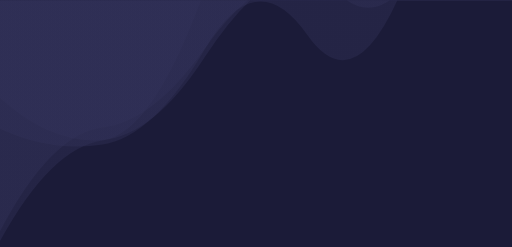
t = 0.00 s
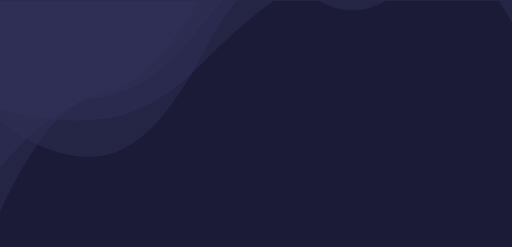
t = 1.67 s
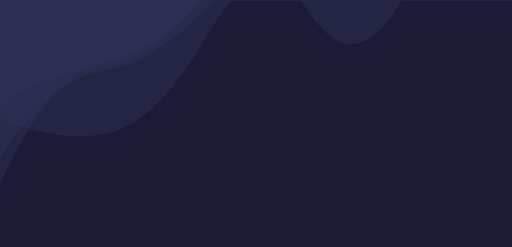
t = 3.33 s
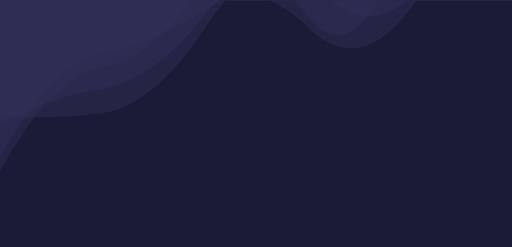
t = 5.00 s
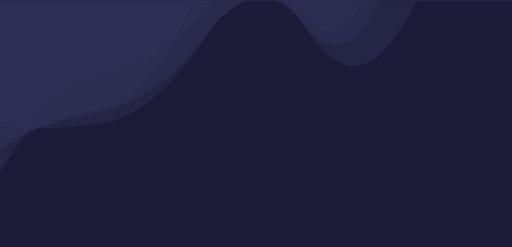
t = 6.67 s
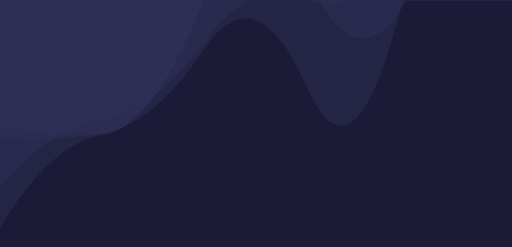
t = 8.34 s

The animated SVG that drew these frames (rendered in a browser with its animation timeline set to each time). Animation: 4 SMIL elements (animate=4); one cycle of 10.00 s, repeats indefinitely.

<?xml version="1.0" encoding="utf-8"?>
<svg xmlns="http://www.w3.org/2000/svg" xmlns:xlink="http://www.w3.org/1999/xlink" style="margin: auto; background: rgb(27, 27, 56); display: block; z-index: 1; position: relative; shape-rendering: auto;" width="2437" height="1174" preserveAspectRatio="xMidYMid" viewBox="0 0 2437 1174">
<g transform="translate(1218.5,587) scale(1,1) translate(-1218.5,-587)"><linearGradient id="lg-0.530971290012856" x1="0" x2="1" y1="0" y2="0">
  <stop stop-color="#323259" offset="0"></stop>
  <stop stop-color="#323259" offset="1"></stop>
</linearGradient><path d="" fill="url(#lg-0.530971290012856)" opacity="0.4">
  <animate attributeName="d" dur="10s" repeatCount="indefinite" keyTimes="0;0.333;0.667;1" calcmod="spline" keySplines="0.2 0 0.2 1;0.2 0 0.2 1;0.2 0 0.2 1" begin="0s" values="M0 0L 0 1099.5150991311377Q 243.7 636.9408883883559  487.4 606.4894796256856T 974.8 229.78604873082804T 1462.2 -115.8667481260228T 1949.6 -98.61217371267958T 2437 -525.4189490009471L 2437 0 Z;M0 0L 0 497.18960791252346Q 243.7 347.04082886514976  487.4 312.3052231988951T 974.8 -26.662996459939563T 1462.2 45.265726131876704T 1949.6 -68.57464645764367T 2437 -886.2133271995319L 2437 0 Z;M0 0L 0 676.2068333913874Q 243.7 573.3258794064566  487.4 529.090846024105T 974.8 168.39016047586415T 1462.2 100.2262640261099T 1949.6 -623.8435569884631T 2437 -730.7980742778509L 2437 0 Z;M0 0L 0 1099.5150991311377Q 243.7 636.9408883883559  487.4 606.4894796256856T 974.8 229.78604873082804T 1462.2 -115.8667481260228T 1949.6 -98.61217371267958T 2437 -525.4189490009471L 2437 0 Z"></animate>
</path><path d="" fill="url(#lg-0.530971290012856)" opacity="0.4">
  <animate attributeName="d" dur="10s" repeatCount="indefinite" keyTimes="0;0.333;0.667;1" calcmod="spline" keySplines="0.2 0 0.2 1;0.2 0 0.2 1;0.2 0 0.2 1" begin="-2.5s" values="M0 0L 0 663.923348499887Q 243.7 642.5490206254361  487.4 619.0634203486422T 974.8 -148.92565733167072T 1462.2 -327.60342270695685T 1949.6 -224.94040364625107T 2437 -430.57127800156195L 2437 0 Z;M0 0L 0 399.7487088749587Q 243.7 699.9820736756212  487.4 681.154071841833T 974.8 410.248810627884T 1462.2 -108.01694311700169T 1949.6 -529.3915851137656T 2437 -256.46696591486136L 2437 0 Z;M0 0L 0 868.0348258835348Q 243.7 265.26339150788596  487.4 221.0120080275164T 974.8 -75.50594081410014T 1462.2 -61.199103372918216T 1949.6 59.123593348592976T 2437 -292.5435711093753L 2437 0 Z;M0 0L 0 663.923348499887Q 243.7 642.5490206254361  487.4 619.0634203486422T 974.8 -148.92565733167072T 1462.2 -327.60342270695685T 1949.6 -224.94040364625107T 2437 -430.57127800156195L 2437 0 Z"></animate>
</path><path d="" fill="url(#lg-0.530971290012856)" opacity="0.4">
  <animate attributeName="d" dur="10s" repeatCount="indefinite" keyTimes="0;0.333;0.667;1" calcmod="spline" keySplines="0.2 0 0.2 1;0.2 0 0.2 1;0.2 0 0.2 1" begin="-5s" values="M0 0L 0 546.7108406165639Q 243.7 572.4419822365967  487.4 537.3191411021241T 974.8 133.36157445360357T 1462.2 -155.879996986013T 1949.6 -629.9714293257945T 2437 -841.6930920265429L 2437 0 Z;M0 0L 0 652.550249979103Q 243.7 675.1012675499932  487.4 633.3498107684711T 974.8 229.76463309703934T 1462.2 417.3747653722678T 1949.6 -144.06479807634298T 2437 -291.48951349440927L 2437 0 Z;M0 0L 0 570.7157777727255Q 243.7 774.092768729301  487.4 740.3077884242814T 974.8 236.24514958767634T 1462.2 -88.02443100331334T 1949.6 -139.50452827233562T 2437 107.11209703646432L 2437 0 Z;M0 0L 0 546.7108406165639Q 243.7 572.4419822365967  487.4 537.3191411021241T 974.8 133.36157445360357T 1462.2 -155.879996986013T 1949.6 -629.9714293257945T 2437 -841.6930920265429L 2437 0 Z"></animate>
</path><path d="" fill="url(#lg-0.530971290012856)" opacity="0.4">
  <animate attributeName="d" dur="10s" repeatCount="indefinite" keyTimes="0;0.333;0.667;1" calcmod="spline" keySplines="0.2 0 0.2 1;0.2 0 0.2 1;0.2 0 0.2 1" begin="-7.5s" values="M0 0L 0 935.2455020142232Q 243.7 371.9385885509375  487.4 323.8113734231661T 974.8 -54.119158545716914T 1462.2 -303.46319380872256T 1949.6 -166.70940581672835T 2437 -682.8671021270164L 2437 0 Z;M0 0L 0 687.2098412787486Q 243.7 272.6828179955376  487.4 226.04659468961728T 974.8 75.6855143067819T 1462.2 268.2565659351476T 1949.6 114.31320190320889T 2437 -426.24419619915034L 2437 0 Z;M0 0L 0 1215.8872692276586Q 243.7 810.8641899257256  487.4 781.5633044505189T 974.8 -49.2136429946753T 1462.2 -234.21649188388687T 1949.6 -71.90184563493403T 2437 -382.9092059089994L 2437 0 Z;M0 0L 0 935.2455020142232Q 243.7 371.9385885509375  487.4 323.8113734231661T 974.8 -54.119158545716914T 1462.2 -303.46319380872256T 1949.6 -166.70940581672835T 2437 -682.8671021270164L 2437 0 Z"></animate>
</path></g>
</svg>
